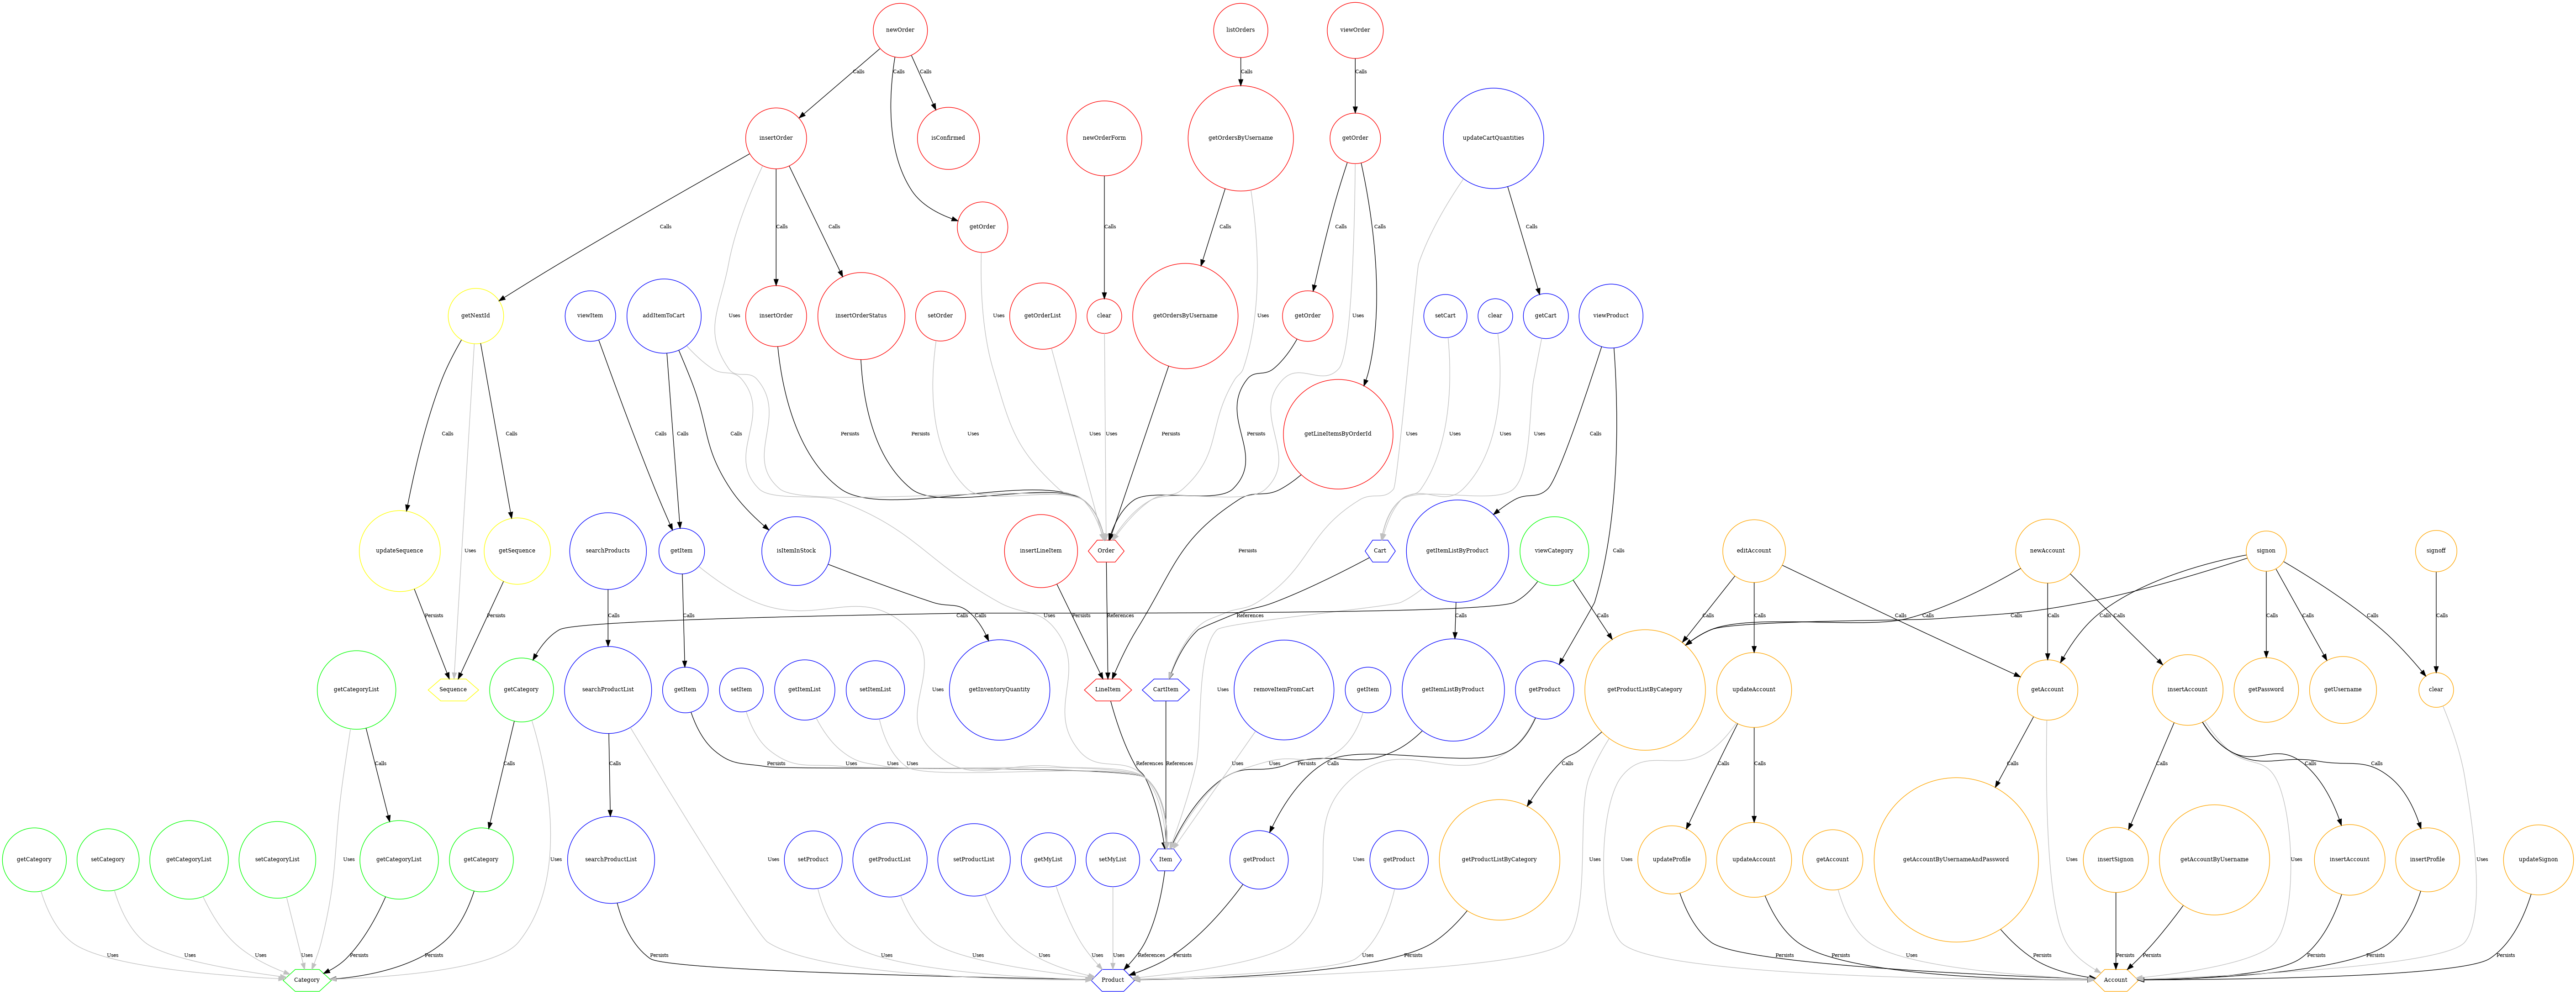

Source data for this figure (header and first rows):
node_key, microservice
0, 0
1, 1
2, 2
3, 2
4, 1
5, 1
6, 1
7, 3
8, 4
9, 0
10, 0
11, 3
12, 1
13, 1
14, 2
15, 2
16, 2
17, 2
18, 3
19, 3
20, 3
21, 3
22, 3
23, 3
24, 3
25, 3
26, 4
27, 4
28, 2
29, 2
31, 1
32, 1
33, 1
34, 0
35, 0
36, 1
37, 3
38, 1
39, 1
40, 1
41, 1
42, 3
43, 3
44, 3
45, 2
46, 2
47, 2
48, 4
49, 1
50, 1
52, 1
53, 1
54, 1
57, 1
63, 2
64, 2
67, 2
70, 2
71, 2
72, 2
... 29 more rows
